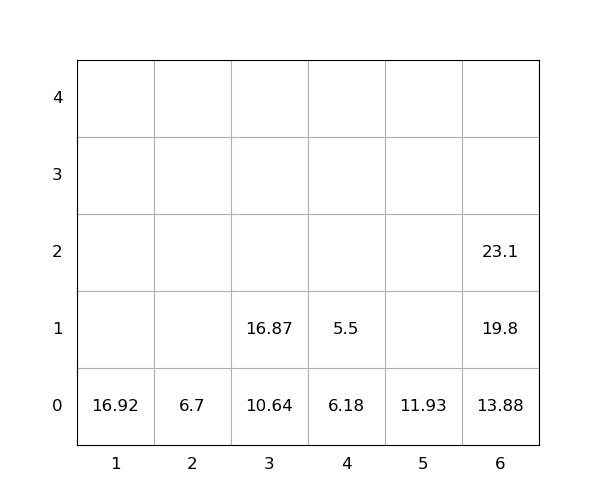

Data behind this chart, as committed beside it:
idx, loc_x, loc_y, loc_z, weight, group, score, seq, reloc, size(ft)
1, 6, 0, 0, 13.88, 0, 13.88, 0, 0, 20
2, 1, 0, 0, 16.92, 0, 16.92, 0, 0, 20
3, 6, 0, 1, 19.8, 0, 19.8, 0, 0, 20
4, 5, 0, 0, 11.93, 0, 11.93, 1, 0, 20
5, 3, 0, 0, 10.64, 0, 10.64, 2, 0, 20
6, 3, 0, 1, 16.87, 0, 16.87, 3, 0, 20
7, 2, 0, 0, 6.7, 0, 6.7, 4, 0, 20
8, 4, 0, 0, 6.18, 0, 6.18, 5, 1.0, 20
9, 4, 0, 1, 5.5, 0, 5.5, 6, 1.0, 20
10, 6, 0, 2, 23.1, 0, 23.1, 7, 0, 20
